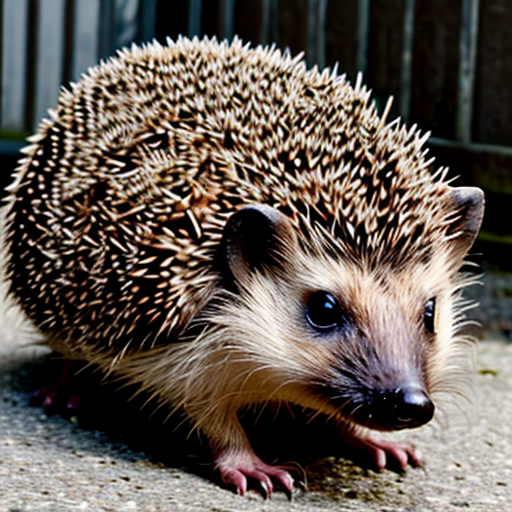
Generation parameters embedded in this image by AUTOMATIC1111 Stable Diffusion web UI or a fork of it (Forge, ...) (PNG 'parameters' text chunk):
hedgehog
Negative prompt: person, human, men, women, painting, cartoon, anime, comic
Steps: 20, Sampler: DPM++ 2M, Schedule type: Karras, CFG scale: 7, Seed: 2534410212, Size: 512x512, Model hash: 463d6a9fe8, Model: absolutereality_v181, VAE hash: 235745af8d, VAE: vae-ft-mse-840000-ema-pruned.ckpt, Version: v1.10.1